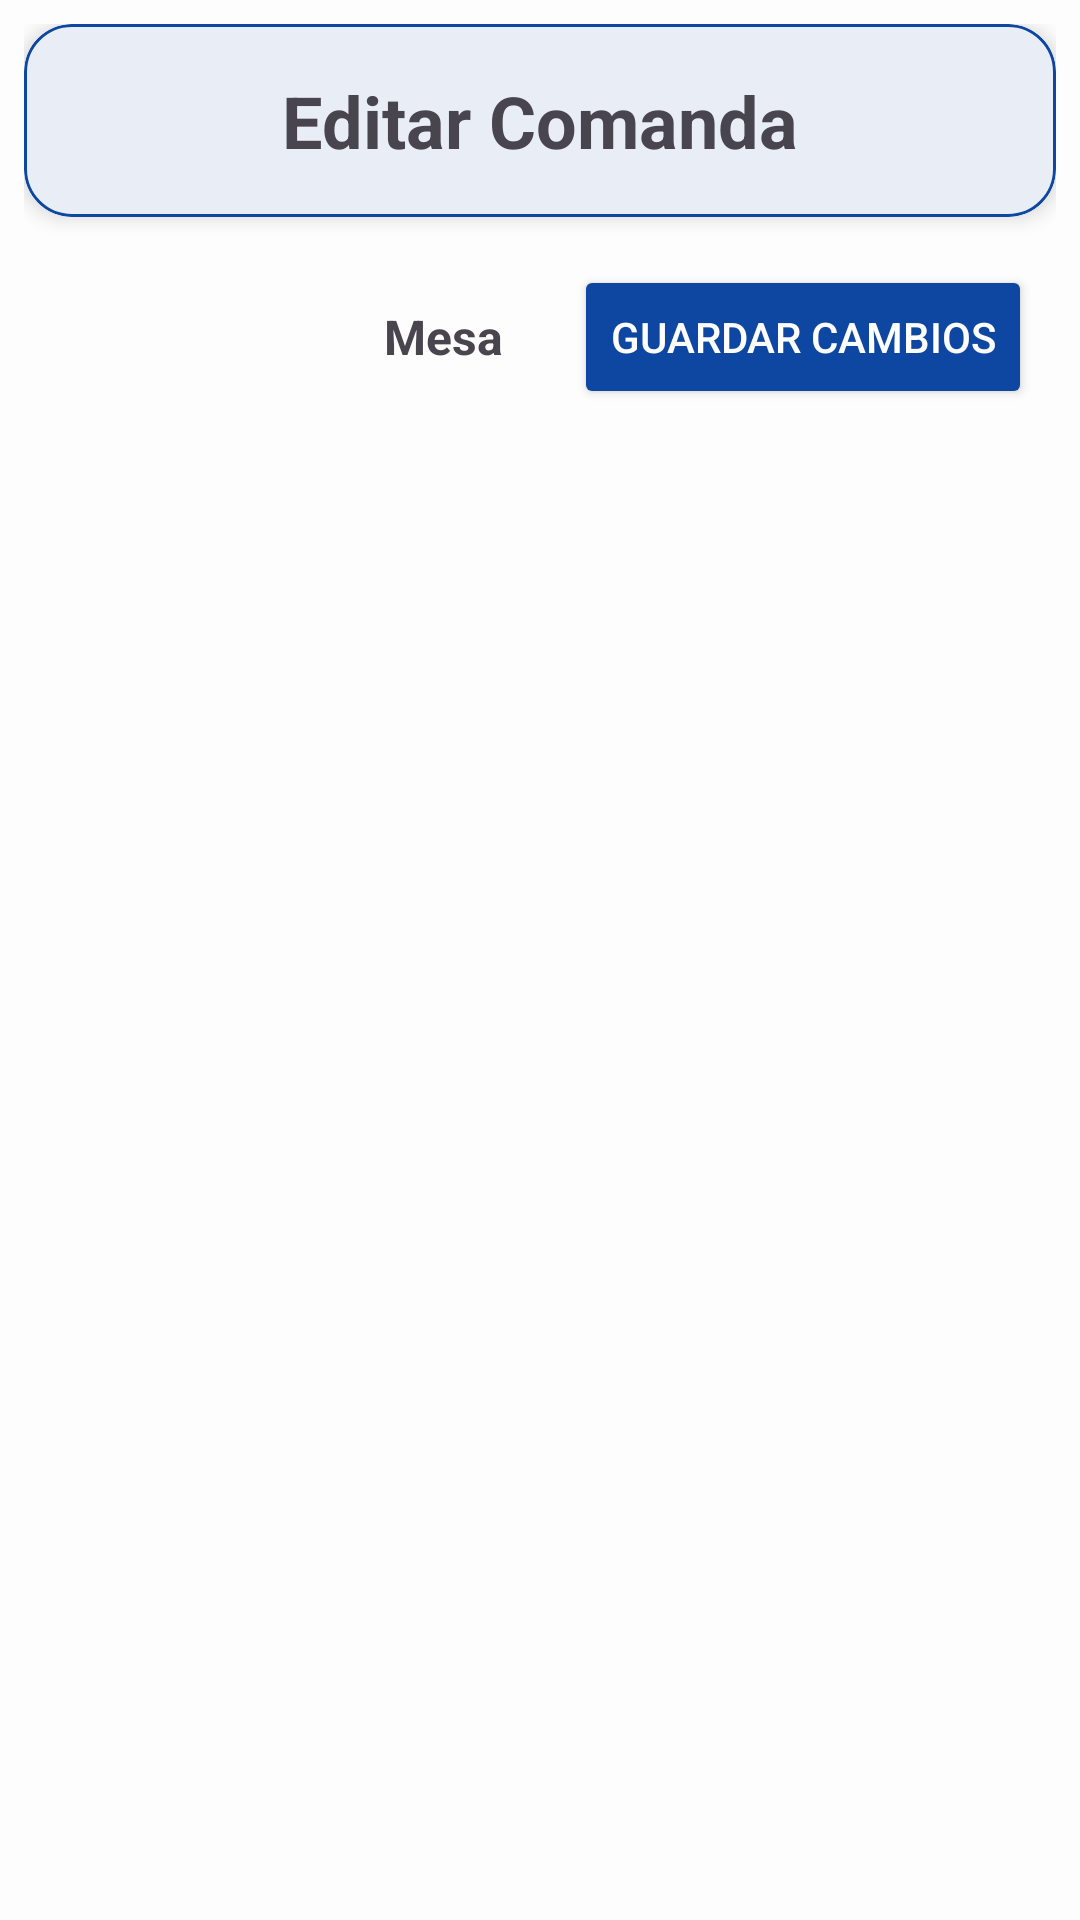

Here is an Android app screen rendered from its layout file. Give the layout XML and the strings, colors and styles it references.
<!-- AndroidManifest.xml: application theme Theme.TFG -->
<!-- res/layout/fragment_editar_comanda.xml -->
<LinearLayout xmlns:android="http://schemas.android.com/apk/res/android"
    xmlns:app="http://schemas.android.com/apk/res-auto"
    android:orientation="vertical"
    android:layout_width="match_parent"
    android:layout_height="match_parent"
    android:padding="8dp"
    android:background="@color/colorOnBackground"

    >


    <com.google.android.material.card.MaterialCardView
        android:layout_width="match_parent"
        android:layout_height="wrap_content"
        android:layout_marginBottom="8dp"
        app:cardCornerRadius="16dp"
        app:cardElevation="4dp"
        app:strokeWidth="1dp"
        app:strokeColor="?attr/colorPrimary">

        <com.google.android.material.textview.MaterialTextView
            android:layout_width="match_parent"
            android:layout_height="wrap_content"
            android:gravity="center"
            android:padding="16dp"
            android:text="Editar Comanda"
            android:textSize="24sp"
            android:textStyle="bold" />
    </com.google.android.material.card.MaterialCardView>


    <LinearLayout
        android:id="@+id/layoutBarraSuperior"
        android:layout_width="match_parent"
        android:layout_height="wrap_content"
        android:orientation="horizontal"
        android:gravity="center_vertical"
        android:padding="8dp">

        <Button
            android:id="@+id/btnVolver"
            android:layout_width="wrap_content"
            android:layout_height="wrap_content"
            app:icon="@drawable/ic_arrow_back"
            style="@style/Widget.Material3.Button.TextButton"
            app:iconSize="36dp"
            android:text="" />

        <TextView
            android:id="@+id/txtNumeroMesa"
            android:layout_width="0dp"
            android:layout_height="wrap_content"
            android:layout_weight="1"
            android:gravity="center"
            android:text="Mesa"
            android:textSize="16sp"
            android:textStyle="bold" />

        <Button
            android:id="@+id/btnGuardarCambios"
            android:layout_width="wrap_content"
            android:layout_height="wrap_content"
            android:text="Guardar cambios"
            android:backgroundTint="@color/colorPrimary"
            android:textColor="@android:color/white" />
    </LinearLayout>


    <androidx.recyclerview.widget.RecyclerView
        android:id="@+id/recyclerResumen"
        android:layout_width="match_parent"
        android:layout_height="0dp"
        android:layout_weight="0.50"
        android:paddingBottom="8dp" />


    <FrameLayout
        android:id="@+id/platosContainer"
        android:layout_width="match_parent"
        android:layout_height="0dp"
        android:layout_weight="0.50" />
</LinearLayout>
<!-- resources referenced by this layout -->
<resources>
  <color name="colorOnBackground">#FDFDFD</color>
  <color name="colorPrimary">#0D47A1</color>
  <style name="Theme.TFG" parent="Base.Theme.TFG" />
  <style name="Base.Theme.TFG" parent="Theme.Material3.Light.NoActionBar">
          
  
  
          
          <item name="colorPrimary">@color/colorPrimary</item>
          <item name="colorOnPrimary">@android:color/white</item>
  
          <item name="colorSecondary">@color/colorSecondary</item>
          <item name="colorOnSecondary">@android:color/white</item>
  
          <item name="colorSurface">@android:color/white</item>
          <item name="colorOnSurface">@color/colorPrimary</item>
  
          <item name="colorOnBackground">@color/colorOnBackground</item>
  
          
      </style>
  <color name="colorSecondary">#1976D2</color>
</resources>
